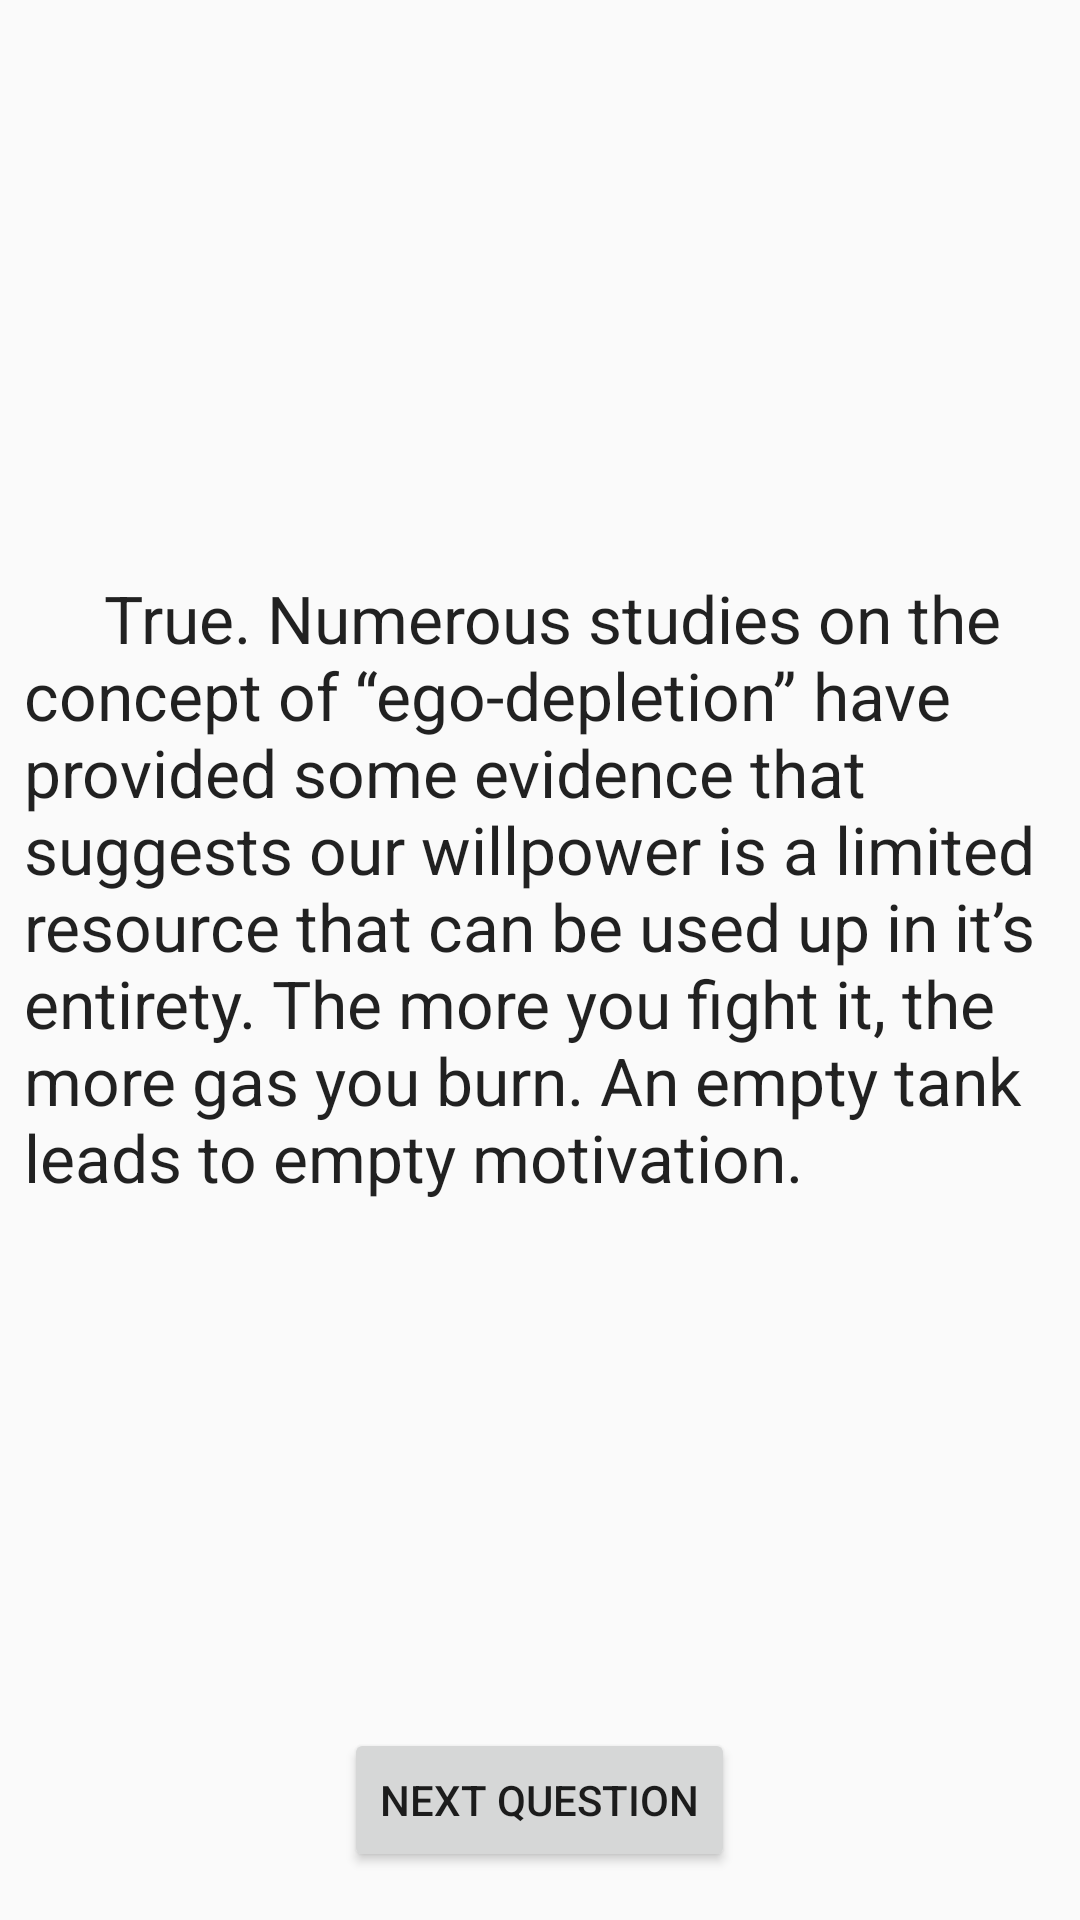

The Android layout XML behind this screen, and the referenced resources:
<!-- AndroidManifest.xml: application theme AppTheme -->
<!-- res/layout/fragment_productivity_quiz.xml -->
<FrameLayout xmlns:android="http://schemas.android.com/apk/res/android"
    xmlns:tools="http://schemas.android.com/tools" android:layout_width="match_parent"
    android:layout_height="match_parent"
    android:paddingBottom="@dimen/activity_vertical_margin"
    android:paddingLeft="@dimen/activity_horizontal_margin"
    android:paddingRight="@dimen/activity_horizontal_margin"
    android:paddingTop="@dimen/activity_vertical_margin"
             tools:context=".ui.quiz.ProductivityQuizActivityFragment"
    tools:showIn="@layout/activity_productivity_quiz">


    <FrameLayout
        android:layout_width="match_parent"
        android:layout_height="match_parent"
        android:layout_gravity="center"
        android:visibility="visible">

        <LinearLayout
            android:layout_width="match_parent"
            android:layout_height="match_parent"
            android:orientation="vertical">

            <FrameLayout
                android:layout_width="match_parent"
                android:layout_height="wrap_content"
                android:layout_weight="1">

                <TextView
                    android:id="@+id/textView23"
                    android:layout_width="wrap_content"
                    android:layout_height="wrap_content"
                    android:layout_gravity="center"
                    android:text="     True. Numerous studies on the concept of “ego-depletion” have provided some evidence that suggests our willpower is a limited resource that can be used up in it’s entirety. The more you fight it, the more gas you burn. An empty tank leads to empty motivation."
                    android:textAppearance="?android:attr/textAppearanceLarge" />
            </FrameLayout>

            <Button
                android:id="@+id/button14"
                android:layout_width="wrap_content"
                android:layout_height="wrap_content"
                android:layout_gravity="center_horizontal"
                android:layout_weight="0"
                android:text="Next question" />

        </LinearLayout>
    </FrameLayout>

    <FrameLayout
        android:layout_width="match_parent"
        android:layout_height="match_parent"
        android:layout_gravity="center"
        android:visibility="gone">

        <LinearLayout
            android:layout_width="match_parent"
            android:layout_height="match_parent"
            android:layout_gravity="center"
            android:orientation="vertical">

            <FrameLayout
                android:layout_width="match_parent"
                android:layout_height="wrap_content"
                android:layout_weight="1">

                <LinearLayout
                    android:layout_width="match_parent"
                    android:layout_height="match_parent"
                    android:orientation="vertical">

                    <FrameLayout
                        android:layout_width="match_parent"
                        android:layout_height="wrap_content"
                        android:layout_weight="1">

                        <TextView
                            android:id="@+id/textView21"
                            android:layout_width="wrap_content"
                            android:layout_height="wrap_content"
                            android:layout_gravity="bottom|center_horizontal"
                            android:text="Question 1"
                            android:textAppearance="?android:attr/textAppearanceLarge" />

                    </FrameLayout>

                    <FrameLayout
                        android:layout_width="match_parent"
                        android:layout_height="wrap_content"
                        android:layout_weight="1">

                        <TextView
                            android:id="@+id/textView22"
                            android:layout_width="wrap_content"
                            android:layout_height="wrap_content"
                            android:layout_gravity="center"
                            android:text="You can run out of willpower."
                            android:textAppearance="?android:attr/textAppearanceLarge" />
                    </FrameLayout>
                </LinearLayout>
            </FrameLayout>

            <FrameLayout
                android:layout_width="match_parent"
                android:layout_height="wrap_content"
                android:layout_weight="1">

                <LinearLayout
                    android:layout_width="match_parent"
                    android:layout_height="match_parent"
                    android:orientation="vertical">

                    <Button
                        android:id="@+id/button12"
                        android:layout_width="wrap_content"
                        android:layout_height="wrap_content"
                        android:layout_gravity="center_horizontal"
                        android:text="True" />

                    <Button
                        android:id="@+id/button13"
                        android:layout_width="wrap_content"
                        android:layout_height="wrap_content"
                        android:layout_gravity="center_horizontal"
                        android:text="False" />
                </LinearLayout>

            </FrameLayout>

        </LinearLayout>
    </FrameLayout>
</FrameLayout>
<!-- res/layout/activity_productivity_quiz.xml (included above) -->
<?xml version="1.0" encoding="utf-8"?>
<android.support.design.widget.CoordinatorLayout
    xmlns:android="http://schemas.android.com/apk/res/android"
    xmlns:app="http://schemas.android.com/apk/res-auto"
    xmlns:tools="http://schemas.android.com/tools" android:layout_width="match_parent"
    android:layout_height="match_parent" android:fitsSystemWindows="true"
    tools:context=".ui.quiz.ProductivityQuizActivity">

    <android.support.design.widget.AppBarLayout
        android:layout_width="match_parent"
        android:layout_height="wrap_content"
        android:theme="@style/AppTheme.AppBarOverlay">

        <android.support.v7.widget.Toolbar android:id="@+id/toolbar"
            android:layout_width="match_parent" android:layout_height="?attr/actionBarSize"
            android:background="?attr/colorPrimary" app:popupTheme="@style/AppTheme.PopupOverlay" />

    </android.support.design.widget.AppBarLayout>

    <include layout="@layout/content_productivity_quiz" />

</android.support.design.widget.CoordinatorLayout>
<!-- res/layout/content_productivity_quiz.xml (included above) -->
<fragment
    android:id="@+id/fragment"
    android:name="finalproject.productivityup.ui.quiz.ProductivityQuizActivityFragment"
    xmlns:android="http://schemas.android.com/apk/res/android"
    xmlns:app="http://schemas.android.com/apk/res-auto"
    xmlns:tools="http://schemas.android.com/tools"
    android:layout_width="match_parent" android:layout_height="match_parent"
    app:layout_behavior="@string/appbar_scrolling_view_behavior"
    tools:layout="@layout/fragment_productivity_quiz" />
<!-- resources referenced by this layout -->
<resources>
  <dimen name="activity_horizontal_margin">8dp</dimen>
  <dimen name="activity_vertical_margin">16dp</dimen>
  <style name="AppTheme.AppBarOverlay" parent="ThemeOverlay.AppCompat.Dark.ActionBar" />
  <style name="AppTheme.PopupOverlay" parent="ThemeOverlay.AppCompat.Light" />
  <style name="AppTheme" parent="Theme.AppCompat.Light.DarkActionBar">
          
          <item name="colorPrimary">@color/colorPrimary</item>
          <item name="colorPrimaryDark">@color/colorPrimaryDark</item>
          <item name="colorAccent">@color/colorAccent</item>
          <item name="circularProgressBarStyle">@style/CircularProgressBarLight</item>
      </style>
  <color name="colorPrimary">#2196F3</color>
  <color name="colorPrimaryDark">#1976D2</color>
  <color name="colorAccent">#FF5252</color>
</resources>
